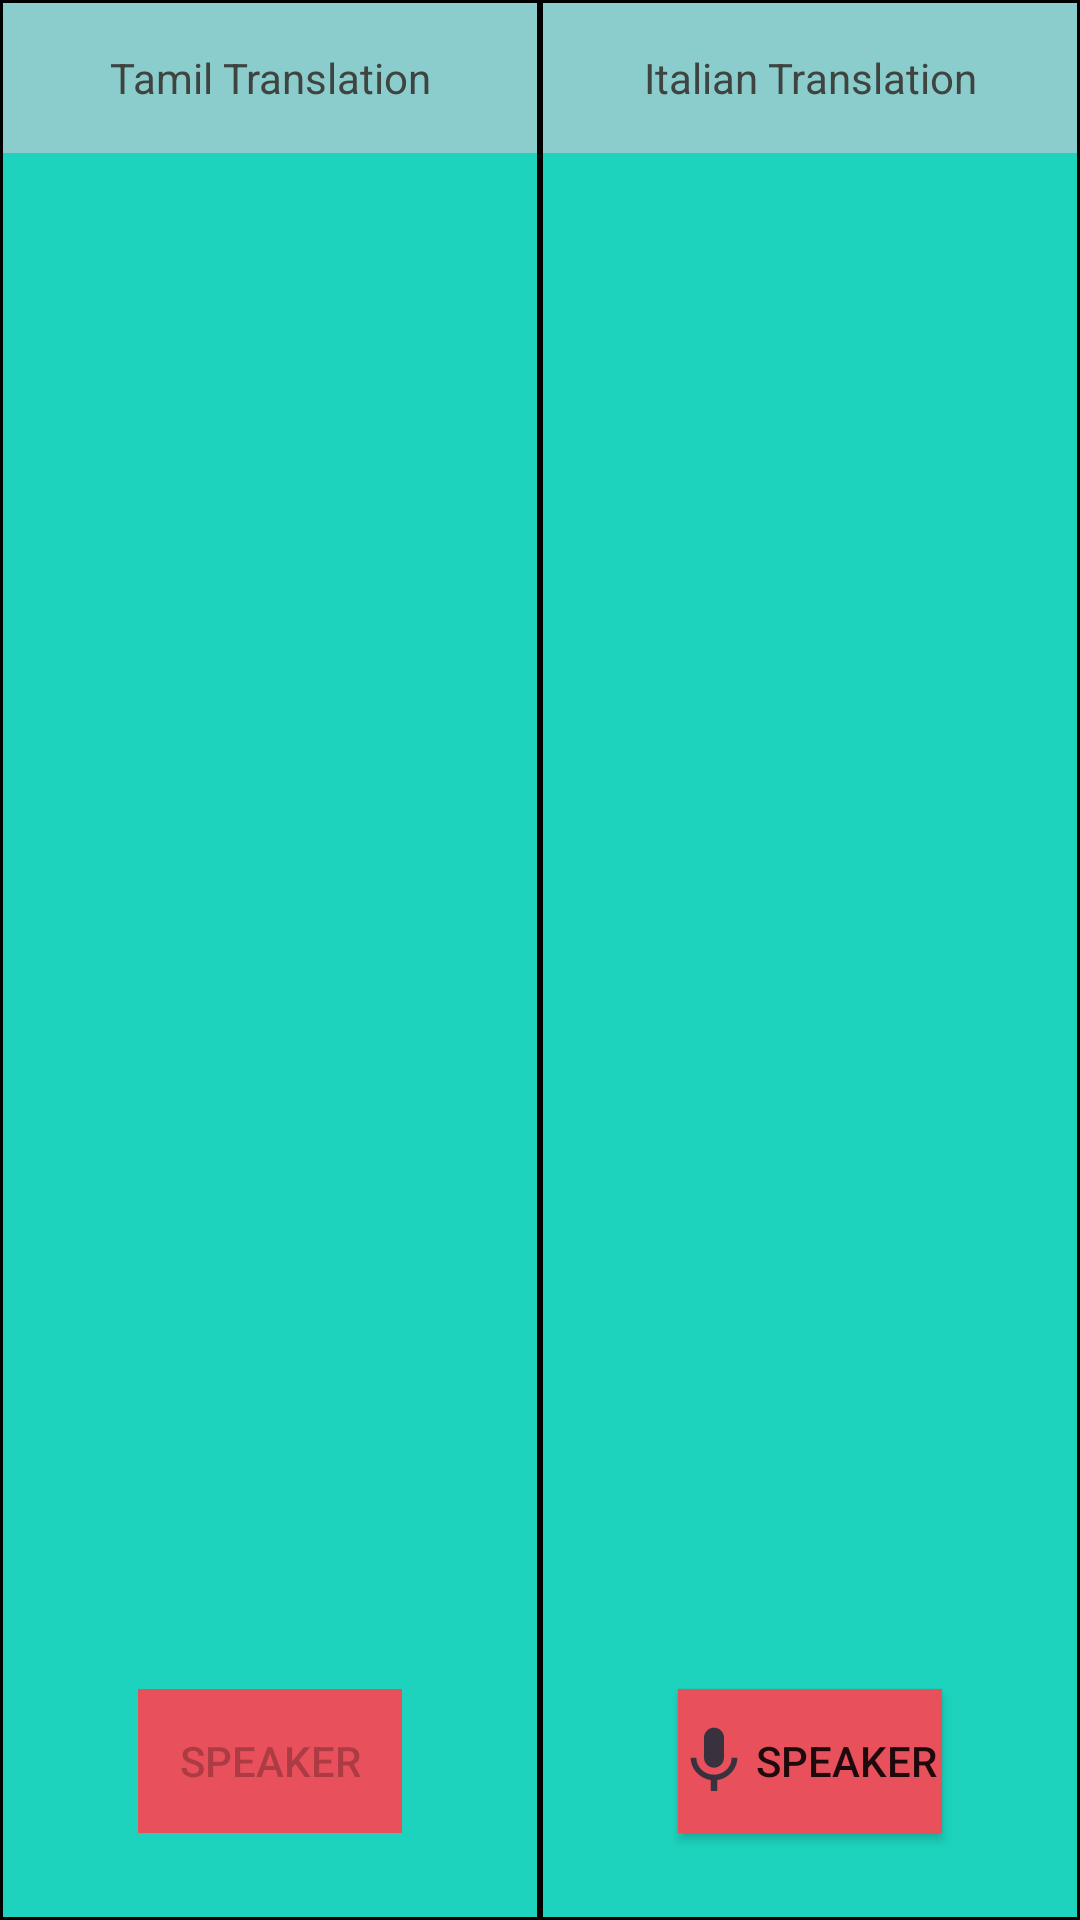

Produce the Android XML layout that renders to this screen, including the resource entries it uses.
<!-- AndroidManifest.xml: application theme AppTheme -->
<!-- res/layout/activity_translate.xml -->
<?xml version="1.0" encoding="utf-8"?>
<LinearLayout xmlns:android="http://schemas.android.com/apk/res/android"
    xmlns:app="http://schemas.android.com/apk/res-auto"
    xmlns:tools="http://schemas.android.com/tools"
    android:layout_width="match_parent"
    android:layout_height="match_parent"
    tools:context=".Translate"
    android:background="#1DD3BD"
    android:orientation="horizontal">


    <androidx.constraintlayout.widget.ConstraintLayout
        android:layout_width="match_parent"
        android:layout_height="match_parent"
        android:layout_weight="1"
        android:background="@drawable/bg"
        >
        <TextView
            android:layout_width="match_parent"
            android:layout_height="50dp"
            android:background="#8bcdcd"
            android:gravity="center"
            android:text="Tamil Translation"
            android:textColor="#3F4441"
            app:layout_constraintStart_toStartOf="parent"
            app:layout_constraintTop_toTopOf="parent" />
        <ScrollView
            android:layout_width="match_parent"
            android:layout_height="700dp"
            android:fillViewport="true"
            app:layout_constraintBottom_toTopOf="@+id/speaker_tamil"
            app:layout_constraintEnd_toEndOf="parent"
            app:layout_constraintTop_toTopOf="parent"
            app:layout_constraintVertical_bias="0.7"
            tools:ignore="MissingConstraints">


            <TextView
                android:id="@+id/text_tamil"
                android:layout_width="match_parent"
                android:layout_height="match_parent"
                android:gravity="center"
                android:textColor="#3F4441"
                android:textSize="20sp" />
        </ScrollView>

        <Button

            android:id="@+id/speaker_tamil"

            android:layout_width="wrap_content"
            android:layout_height="wrap_content"
            android:layout_marginBottom="28dp"
            android:background="#e8505b"
            android:enabled="false"
            android:drawableLeft="@drawable/selector"
            android:gravity="center"
            android:text="Speaker"
            app:layout_constraintBottom_toBottomOf="parent"
            app:layout_constraintEnd_toEndOf="parent"
            app:layout_constraintStart_toStartOf="parent" />
    </androidx.constraintlayout.widget.ConstraintLayout>

    <androidx.constraintlayout.widget.ConstraintLayout
    android:layout_width="match_parent"
    android:layout_height="match_parent"
    android:layout_weight="1"
        android:background="@drawable/bg"
   >
    <TextView
        android:layout_width="match_parent"
        android:layout_height="50dp"
        android:background="#8bcdcd"
        android:gravity="center"
        android:text="Italian Translation"
        android:textColor="#3F4441"
        app:layout_constraintStart_toStartOf="parent"
        app:layout_constraintTop_toTopOf="parent" />
    <ScrollView
        android:layout_width="match_parent"
        android:layout_height="700dp"
        android:fillViewport="true"
        app:layout_constraintBottom_toTopOf="@+id/speaker"
        app:layout_constraintEnd_toEndOf="parent"
        app:layout_constraintTop_toTopOf="parent"
        app:layout_constraintVertical_bias="0.7"
        tools:ignore="MissingConstraints">


        <TextView
            android:id="@+id/text_italian"
            android:layout_width="match_parent"
            android:layout_height="match_parent"
            android:gravity="center"
            android:textColor="#3F4441"
            android:textSize="20sp" />
    </ScrollView>

    <Button

        android:id="@+id/speaker"

        android:layout_width="wrap_content"
        android:layout_height="wrap_content"
        android:layout_marginBottom="28dp"
        android:background="#e8505b"

        android:drawableLeft="@drawable/button_icon"

        android:gravity="center"
        android:text="Speaker"
        app:layout_constraintBottom_toBottomOf="parent"
        app:layout_constraintEnd_toEndOf="parent"
        app:layout_constraintStart_toStartOf="parent" />
</androidx.constraintlayout.widget.ConstraintLayout>
</LinearLayout>
<!-- resources referenced by this layout -->
<resources>
  <!-- drawable bg (drawable) -->
  <?xml version="1.0" encoding="UTF-8"?>
  <shape xmlns:android="http://schemas.android.com/apk/res/android" android:shape="rectangle">
  
      <padding android:left="1dp" android:right="1dp" android:top="1dp" android:bottom="1dp"/>
      <stroke android:width="1dp" android:color="#000000"/>
  </shape>
  <!-- drawable button_icon (drawable-anydpi) -->
  <vector xmlns:android="http://schemas.android.com/apk/res/android"
      android:width="24dp"
      android:height="24dp"
      android:viewportWidth="24"
      android:viewportHeight="24"
      android:tint="#0C2A35"
      android:alpha="0.8">
  
  
    <group android:scaleX="1.1111112"
        android:scaleY="1.1111112"
        android:translateX="-1.3333334"
        android:translateY="-1.3333334">
      <path
          android:fillColor="@android:color/white"
          android:pathData="M12,14c1.66,0 2.99,-1.34 2.99,-3L15,5c0,-1.66 -1.34,-3 -3,-3S9,3.34 9,5v6c0,1.66 1.34,3 3,3zM17.3,11c0,3 -2.54,5.1 -5.3,5.1S6.7,14 6.7,11L5,11c0,3.41 2.72,6.23 6,6.72L11,21h2v-3.28c3.28,-0.48 6,-3.3 6,-6.72h-1.7z"/>
    </group>
  
  </vector>
  <!-- drawable selector (drawable) -->
  <?xml version="1.0" encoding="utf-8"?>
  <selector xmlns:android="http://schemas.android.com/apk/res/android">
      <item android:drawable="@drawable/button_icon" android:state_enabled="true" />
      <item android:drawable="@drawable/button_icon1" android:state_enabled="false" />
  </selector>
  <style name="AppTheme" parent="Theme.AppCompat.Light.DarkActionBar">
          
          <item name="colorPrimary">@color/colorPrimary</item>
          <item name="colorPrimaryDark">@color/colorPrimaryDark</item>
          <item name="colorAccent">@color/colorAccent</item>
          <item name="android:statusBarColor">#84a9ac</item>
      </style>
  <!-- not gathered from this repository: default colours our renderer supplied (Android Studio template values) -->
  <color name="colorPrimary">#FF6200EE</color>
  <color name="colorPrimaryDark">#FF3700B3</color>
  <color name="colorAccent">#FF03DAC5</color>
</resources>
